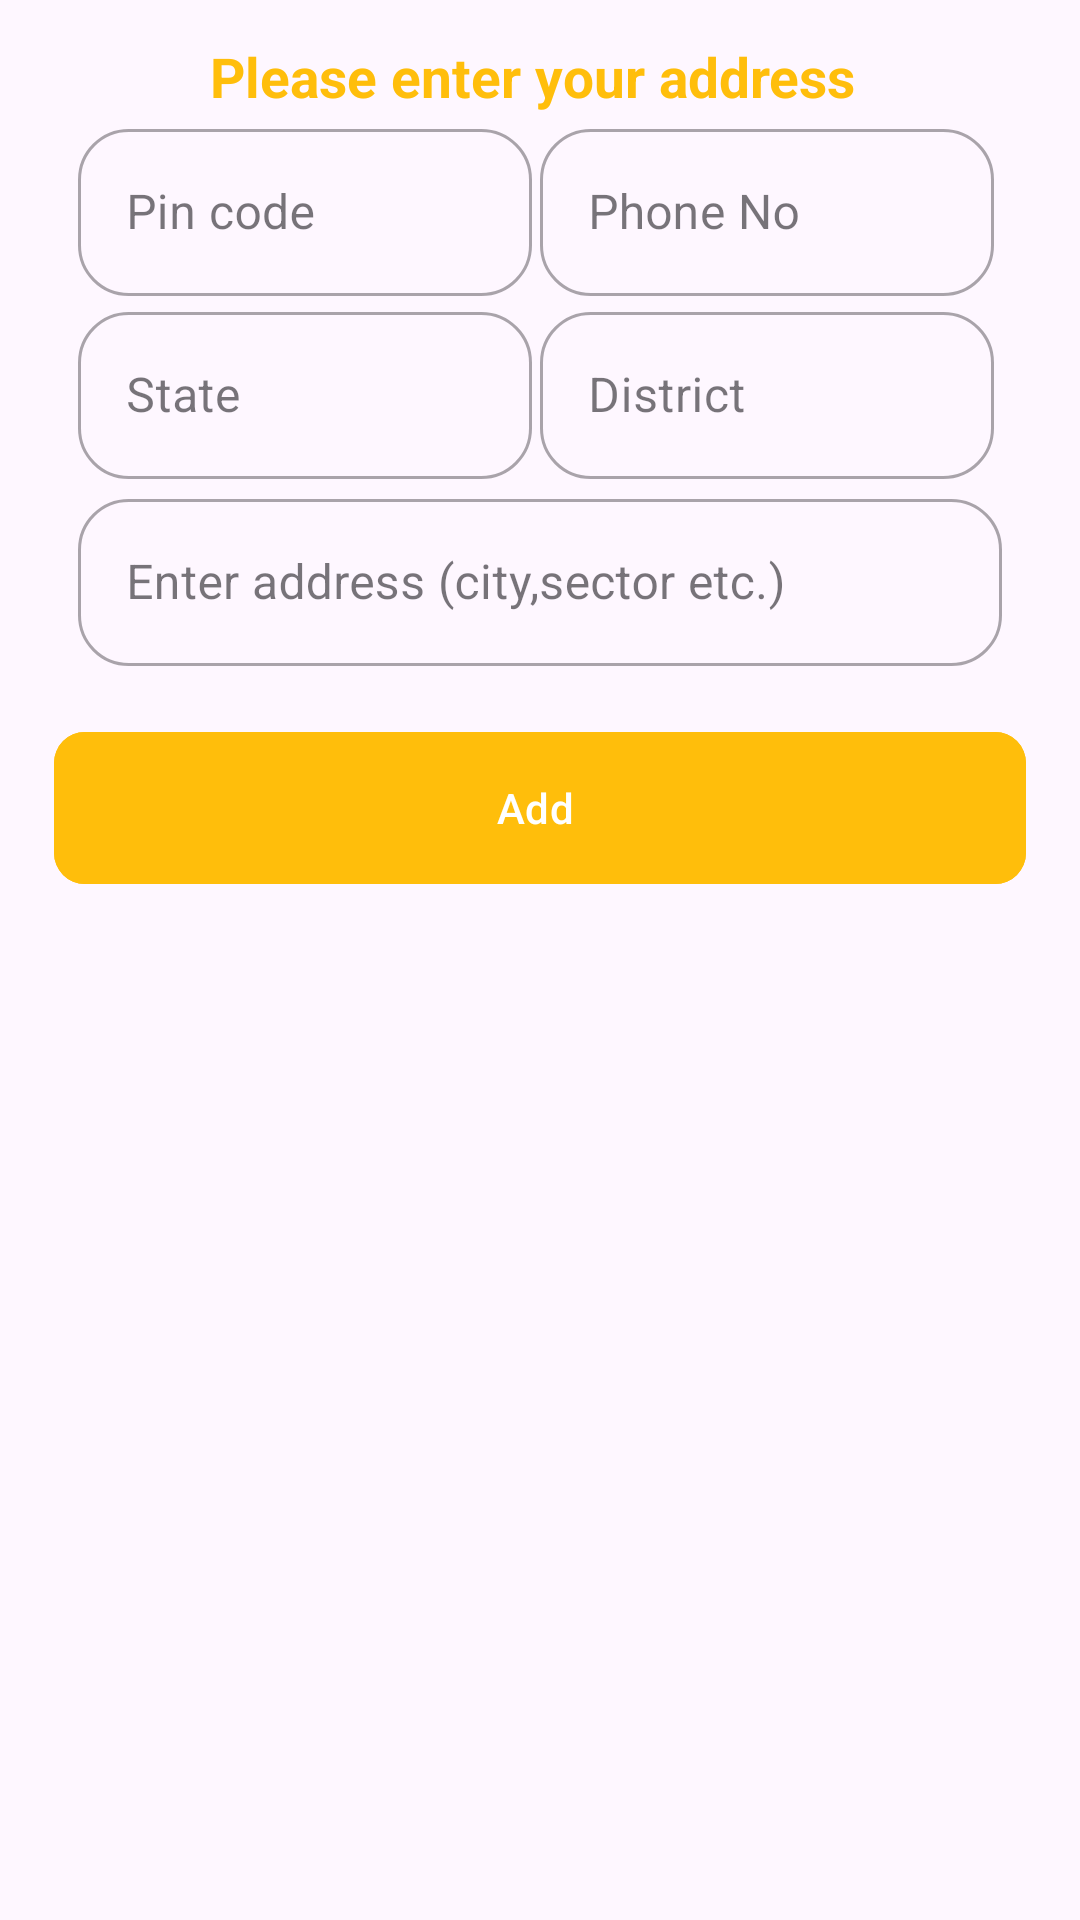

Layout XML and referenced resources for this Android screen:
<!-- AndroidManifest.xml: application theme Theme.UserBlinkit -->
<!-- res/layout/address_layout.xml -->
<?xml version="1.0" encoding="utf-8"?>
<LinearLayout
    xmlns:android="http://schemas.android.com/apk/res/android"
    android:layout_width="match_parent"
    android:layout_height="wrap_content"
    android:orientation="vertical"
    android:layout_margin="6.50dp"
    android:background="@android:color/transparent"
    xmlns:app="http://schemas.android.com/apk/res-auto"
    xmlns:tools="http://schemas.android.com/tools">

    <TextView
        android:id="@+id/tvTxt"
        android:layout_width="wrap_content"
        android:layout_height="wrap_content"
        android:layout_gravity="center"
        android:layout_marginTop="13.00dp"
        android:text="Please enter your address "
        android:textColor="@color/yellow"
        android:textSize="18.20dp"
        android:textStyle="bold" />


    <LinearLayout
        android:layout_width="match_parent"
        android:layout_height="wrap_content"
        android:layout_margin="@dimen/_5sdp"
        android:orientation="vertical">


        <LinearLayout
            android:layout_width="match_parent"
            android:layout_height="wrap_content"
            android:layout_marginHorizontal="26dp"
            android:baselineAligned="false"
            android:orientation="horizontal"
            android:weightSum="1">

            <com.google.android.material.textfield.TextInputLayout
                android:id="@+id/pinCode"
                style="@style/Widget.MaterialComponents.TextInputLayout.OutlinedBox"
                android:layout_width="match_parent"
                android:layout_height="wrap_content"
                android:layout_marginEnd="2.6dp"
                android:layout_weight="0.5"
                app:boxCornerRadiusBottomEnd="16.90dp"
                app:boxCornerRadiusBottomStart="16.90dp"
                app:boxCornerRadiusTopEnd="16.90dp"
                app:boxCornerRadiusTopStart="16.90dp"
                app:cursorColor="@color/diyaFlame"
                app:endIconMode="clear_text"
                app:hintTextColor="@color/diyaFlame">

                <com.google.android.material.textfield.TextInputEditText
                    android:id="@+id/etPinCode"
                    android:layout_width="match_parent"
                    android:layout_height="wrap_content"
                    android:drawablePadding="9.10dp"
                    android:hint="Pin code"
                    android:inputType="number" />

            </com.google.android.material.textfield.TextInputLayout>

            <com.google.android.material.textfield.TextInputLayout
                android:id="@+id/phoneNo"
                style="@style/Widget.MaterialComponents.TextInputLayout.OutlinedBox"
                android:layout_width="match_parent"
                android:layout_height="wrap_content"
                android:layout_marginEnd="2.6dp"
                android:layout_weight="0.5"
                app:boxCornerRadiusBottomEnd="16.90dp"
                app:boxCornerRadiusBottomStart="16.90dp"
                app:boxCornerRadiusTopEnd="16.90dp"
                app:boxCornerRadiusTopStart="16.90dp"
                app:cursorColor="@color/diyaFlame"
                app:endIconMode="clear_text"
                app:hintTextColor="@color/diyaFlame">

                <com.google.android.material.textfield.TextInputEditText
                    android:id="@+id/etPhoneNo"
                    android:layout_width="match_parent"
                    android:layout_height="wrap_content"
                    android:hint="Phone No"
                    android:inputType="number" />

            </com.google.android.material.textfield.TextInputLayout>


        </LinearLayout>
        <LinearLayout
            android:layout_width="match_parent"
            android:layout_height="wrap_content"
            android:layout_marginHorizontal="26dp"
            android:baselineAligned="false"
            android:orientation="horizontal"
            android:weightSum="1">

            <com.google.android.material.textfield.TextInputLayout
                android:id="@+id/state"
                style="@style/Widget.MaterialComponents.TextInputLayout.OutlinedBox"
                android:layout_width="match_parent"
                android:layout_height="wrap_content"
                android:layout_marginEnd="2.6dp"
                android:layout_weight="0.5"
                app:boxCornerRadiusBottomEnd="16.90dp"
                app:boxCornerRadiusBottomStart="16.90dp"
                app:boxCornerRadiusTopEnd="16.90dp"
                app:boxCornerRadiusTopStart="16.90dp"
                app:cursorColor="@color/diyaFlame"
                app:endIconMode="clear_text"
                app:hintTextColor="@color/diyaFlame">

                <com.google.android.material.textfield.TextInputEditText
                    android:id="@+id/etState"
                    android:layout_width="match_parent"
                    android:layout_height="wrap_content"
                    android:drawablePadding="9.10dp"
                    android:hint="State"
                    android:inputType="text" />

            </com.google.android.material.textfield.TextInputLayout>

            <com.google.android.material.textfield.TextInputLayout
                android:id="@+id/district"
                style="@style/Widget.MaterialComponents.TextInputLayout.OutlinedBox"
                android:layout_width="match_parent"
                android:layout_height="wrap_content"
                android:layout_marginEnd="2.6dp"
                android:layout_weight="0.5"
                app:boxCornerRadiusBottomEnd="16.90dp"
                app:boxCornerRadiusBottomStart="16.90dp"
                app:boxCornerRadiusTopEnd="16.90dp"
                app:boxCornerRadiusTopStart="16.90dp"
                app:cursorColor="@color/diyaFlame"
                app:endIconMode="clear_text"
                app:hintTextColor="@color/diyaFlame">

                <com.google.android.material.textfield.TextInputEditText
                    android:id="@+id/etDistrict"
                    android:layout_width="match_parent"
                    android:layout_height="wrap_content"
                    android:hint="District"
                    android:inputType="text" />

            </com.google.android.material.textfield.TextInputLayout>


        </LinearLayout>
        <com.google.android.material.textfield.TextInputLayout
            android:id="@+id/address"
            style="@style/Widget.MaterialComponents.TextInputLayout.OutlinedBox"
            android:layout_width="match_parent"
            android:layout_height="wrap_content"
            android:layout_marginHorizontal="26.00dp"
            android:layout_marginTop="1.30dp"
            app:boxCornerRadiusBottomEnd="16.90dp"
            app:boxCornerRadiusBottomStart="16.90dp"
            app:boxCornerRadiusTopEnd="16.90dp"
            app:boxCornerRadiusTopStart="16.90dp"
            app:cursorColor="@color/diyaFlame"
            app:endIconMode="clear_text"
            app:hintTextColor="@color/diyaFlame">

            <com.google.android.material.textfield.TextInputEditText
                android:id="@+id/etAddress"
                android:layout_width="match_parent"
                android:layout_height="wrap_content"
                android:drawablePadding="9.10dp"
                android:hint="Enter address (city,sector etc.)"
                android:inputType="text" />
        </com.google.android.material.textfield.TextInputLayout>




        <com.google.android.material.button.MaterialButton
            android:layout_width="match_parent"
            android:layout_height="58.50dp"
            android:layout_gravity="center"
            android:layout_margin="18.00dp"
            android:layout_marginHorizontal="26dp"
            android:layout_marginTop="6.50dp"
            android:backgroundTint="@color/diyaFlame"
            android:text="Add "
            android:id="@+id/btnAddAddress"
            android:textAllCaps="false"
            android:textColor="@color/white"
            app:cornerRadius="10.40dp" />


    </LinearLayout>


</LinearLayout>
<!-- resources referenced by this layout -->
<resources>
  <color name="diyaFlame">#ffbe0b</color>
  <color name="white">#FFFFFFFF</color>
  <color name="yellow">#FFBE0B</color>
  <style name="Theme.UserBlinkit" parent="Base.Theme.UserBlinkit" />
  <style name="Base.Theme.UserBlinkit" parent="Theme.Material3.DayNight.NoActionBar">
          
          
      </style>
</resources>
